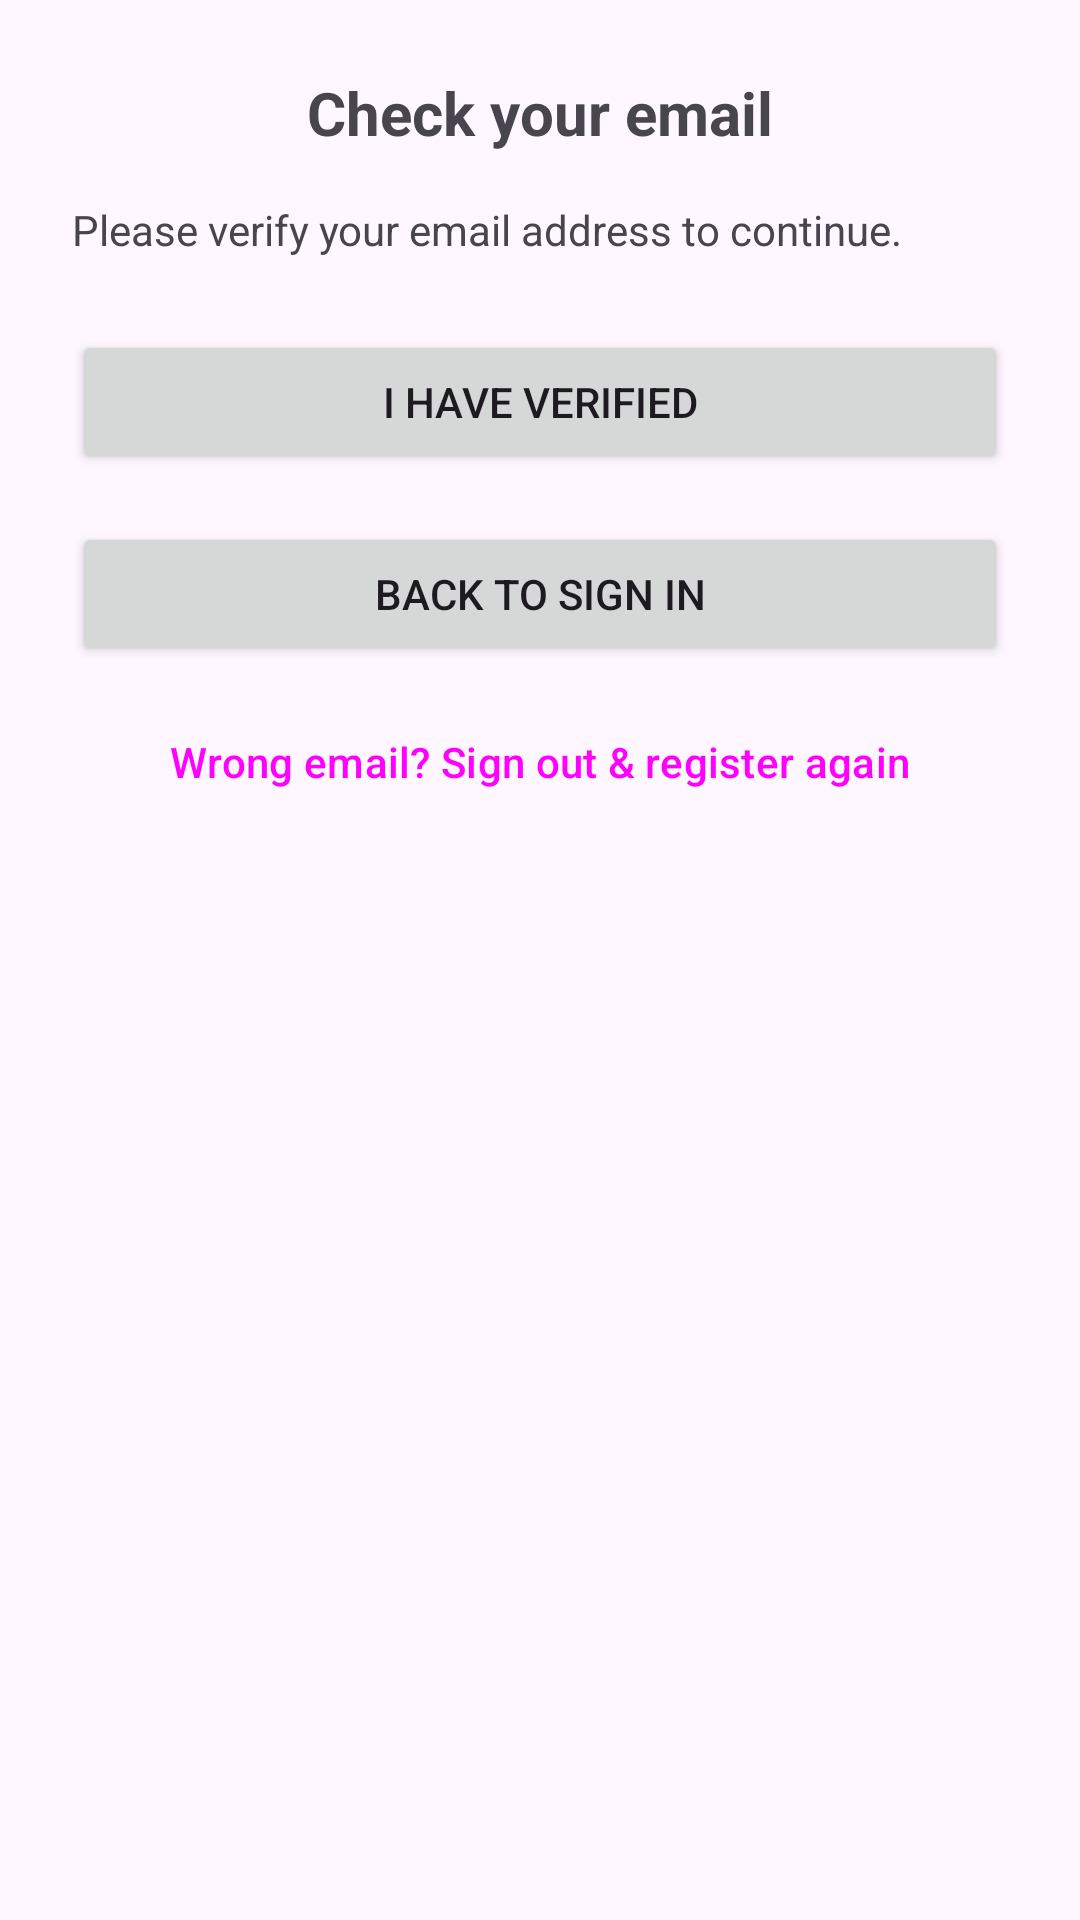

This screen was rendered from an Android layout file. Write that file and the resources it references.
<!-- AndroidManifest.xml: application theme Theme.Rig -->
<!-- res/layout/activity_email_verification.xml -->
<?xml version="1.0" encoding="utf-8"?>
<androidx.constraintlayout.widget.ConstraintLayout xmlns:android="http://schemas.android.com/apk/res/android"
    xmlns:app="http://schemas.android.com/apk/res-auto"
    android:id="@+id/verify_root"
    android:layout_width="match_parent"
    android:layout_height="match_parent"
    android:padding="24dp">

    <TextView
        android:id="@+id/tvVerifyTitle"
        android:layout_width="wrap_content"
        android:layout_height="wrap_content"
        android:text="Check your email"
        android:textSize="20sp"
        android:textStyle="bold"
        app:layout_constraintEnd_toEndOf="parent"
        app:layout_constraintStart_toStartOf="parent"
        app:layout_constraintTop_toTopOf="parent" />

    <TextView
        android:id="@+id/tvVerifyHint"
        android:layout_width="0dp"
        android:layout_height="wrap_content"
        android:text="Please verify your email address to continue."
        app:layout_constraintEnd_toEndOf="parent"
        app:layout_constraintStart_toStartOf="parent"
        app:layout_constraintTop_toBottomOf="@id/tvVerifyTitle"
        android:layout_marginTop="16dp"/>

    <Button
        android:id="@+id/btnIveVerified"
        android:layout_width="0dp"
        android:layout_height="wrap_content"
        android:text="I have verified"
        app:layout_constraintEnd_toEndOf="parent"
        app:layout_constraintStart_toStartOf="parent"
        app:layout_constraintTop_toBottomOf="@id/tvVerifyHint"
        android:layout_marginTop="24dp"/>

    <Button
        android:id="@+id/btnBackToLogin"
        android:layout_width="0dp"
        android:layout_height="wrap_content"
        android:text="Back to Sign in"
        app:layout_constraintEnd_toEndOf="parent"
        app:layout_constraintStart_toStartOf="parent"
        app:layout_constraintTop_toBottomOf="@id/btnIveVerified"
        android:layout_marginTop="16dp"/>

    <Button
        android:id="@+id/btnUseAnotherEmail"
        style="@style/Widget.Material3.Button.TextButton"
        android:layout_width="0dp"
        android:layout_height="wrap_content"
        android:text="Wrong email? Sign out &amp; register again"
        app:layout_constraintEnd_toEndOf="parent"
        app:layout_constraintStart_toStartOf="parent"
        app:layout_constraintTop_toBottomOf="@id/btnBackToLogin"
        android:layout_marginTop="8dp"/>

</androidx.constraintlayout.widget.ConstraintLayout>
<!-- resources referenced by this layout -->
<resources>
  <style name="Theme.Rig" parent="Base.Theme.Rig" />
  <style name="Base.Theme.Rig" parent="Theme.Material3.DayNight.NoActionBar">
          
          
      </style>
</resources>
